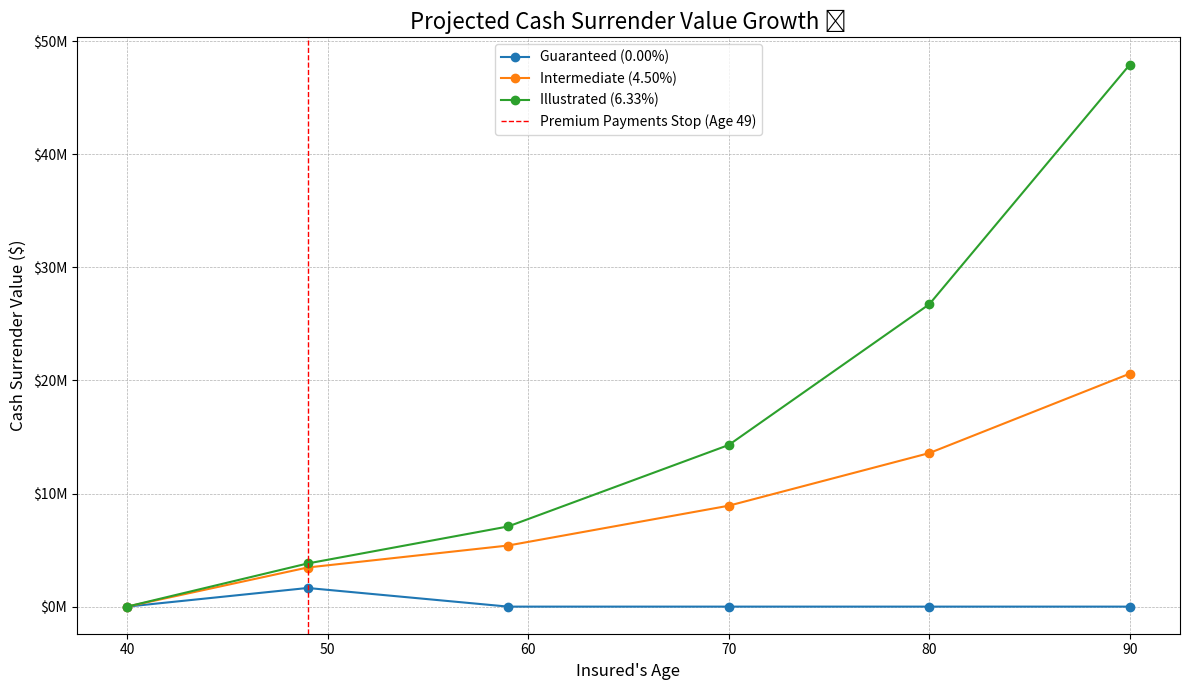
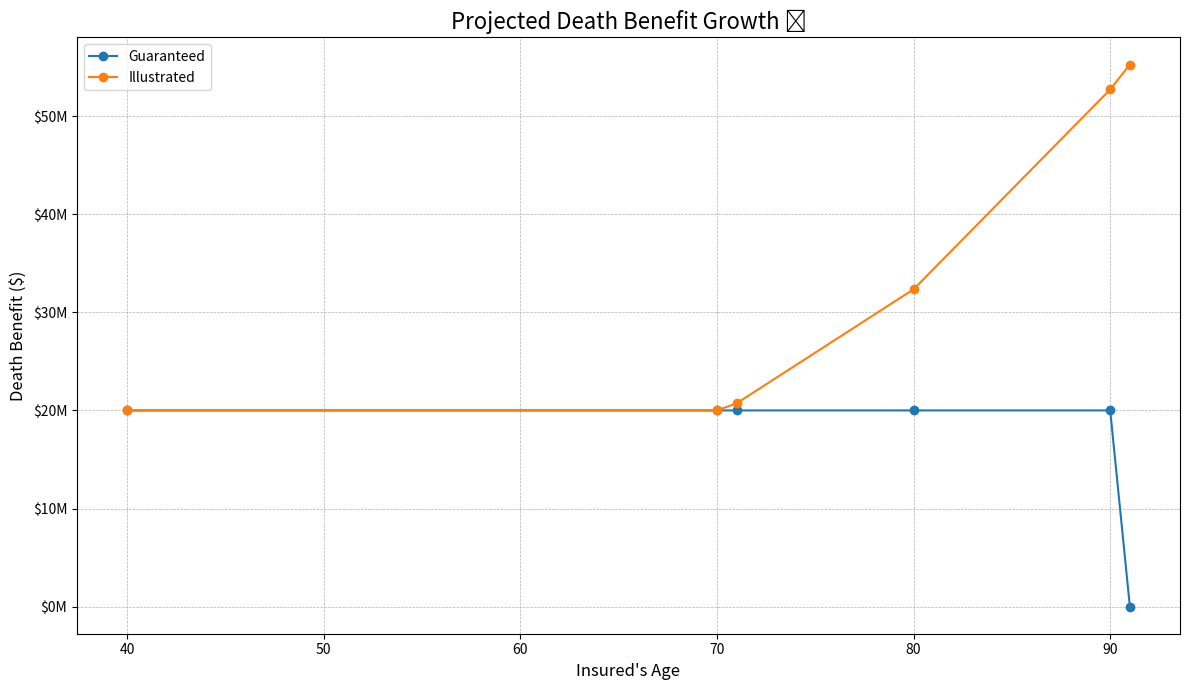

Write Python code to recreate these figures, in order.
import pandas as pd
import matplotlib.pyplot as plt
import matplotlib.ticker as mticker

# --- Data for Chart 1: Cash Surrender Value ---
# Data sourced from the tables on pages 20-23 of the provided PDF.
csv_data = {
    'Age': [40, 49, 59, 70, 80, 90],
    'Guaranteed (0.00%)': [0, 1647510, 0, 0, 0, 0],
    'Intermediate (4.50%)': [0, 3458328, 5402527, 8921584, 13575875, 20599169],
    'Illustrated (6.33%)': [0, 3814403, 7087371, 14291119, 26733143, 47925570]
}
df_csv = pd.DataFrame(csv_data)

# --- Data for Chart 2: Death Benefit ---
# Data sourced from the tables on pages 20-23 of the provided PDF.
db_data = {
    'Age': [40, 70, 71, 80, 90, 91],
    'Guaranteed': [20000000, 20000000, 20000000, 20000000, 20000000, 0],
    'Illustrated': [20000000, 20000000, 20721300, 32347103, 52718127, 55257380]
}
df_db = pd.DataFrame(db_data)


# --- Function to format Y-axis labels as millions of dollars ---
def millions_formatter(x, pos):
    """Formats a number into a string representing millions, e.g., $10M."""
    return f'${x/1_000_000:.0f}M'

# --- Generate Chart 1: Cash Surrender Value Growth ---
fig1, ax1 = plt.subplots(figsize=(12, 7))

ax1.plot(df_csv['Age'], df_csv['Guaranteed (0.00%)'], marker='o', linestyle='-', label='Guaranteed (0.00%)')
ax1.plot(df_csv['Age'], df_csv['Intermediate (4.50%)'], marker='o', linestyle='-', label='Intermediate (4.50%)')
ax1.plot(df_csv['Age'], df_csv['Illustrated (6.33%)'], marker='o', linestyle='-', label='Illustrated (6.33%)')

# Add a vertical line for when premium payments stop
ax1.axvline(x=49, color='red', linestyle='--', linewidth=1, label='Premium Payments Stop (Age 49)')

# Formatting the chart
ax1.set_title('Projected Cash Surrender Value Growth 💰', fontsize=16)
ax1.set_xlabel("Insured's Age", fontsize=12)
ax1.set_ylabel("Cash Surrender Value ($)", fontsize=12)
ax1.yaxis.set_major_formatter(mticker.FuncFormatter(millions_formatter))
ax1.grid(True, which='both', linestyle='--', linewidth=0.5)
ax1.legend()
plt.tight_layout()
plt.show()


# --- Generate Chart 2: Death Benefit Growth ---
fig2, ax2 = plt.subplots(figsize=(12, 7))

ax2.plot(df_db['Age'], df_db['Guaranteed'], marker='o', linestyle='-', label='Guaranteed')
ax2.plot(df_db['Age'], df_db['Illustrated'], marker='o', linestyle='-', label='Illustrated')

# Formatting the chart
ax2.set_title('Projected Death Benefit Growth 📈', fontsize=16)
ax2.set_xlabel("Insured's Age", fontsize=12)
ax2.set_ylabel("Death Benefit ($)", fontsize=12)
ax2.yaxis.set_major_formatter(mticker.FuncFormatter(millions_formatter))
ax2.grid(True, which='both', linestyle='--', linewidth=0.5)
ax2.legend()
plt.tight_layout()
plt.show()

